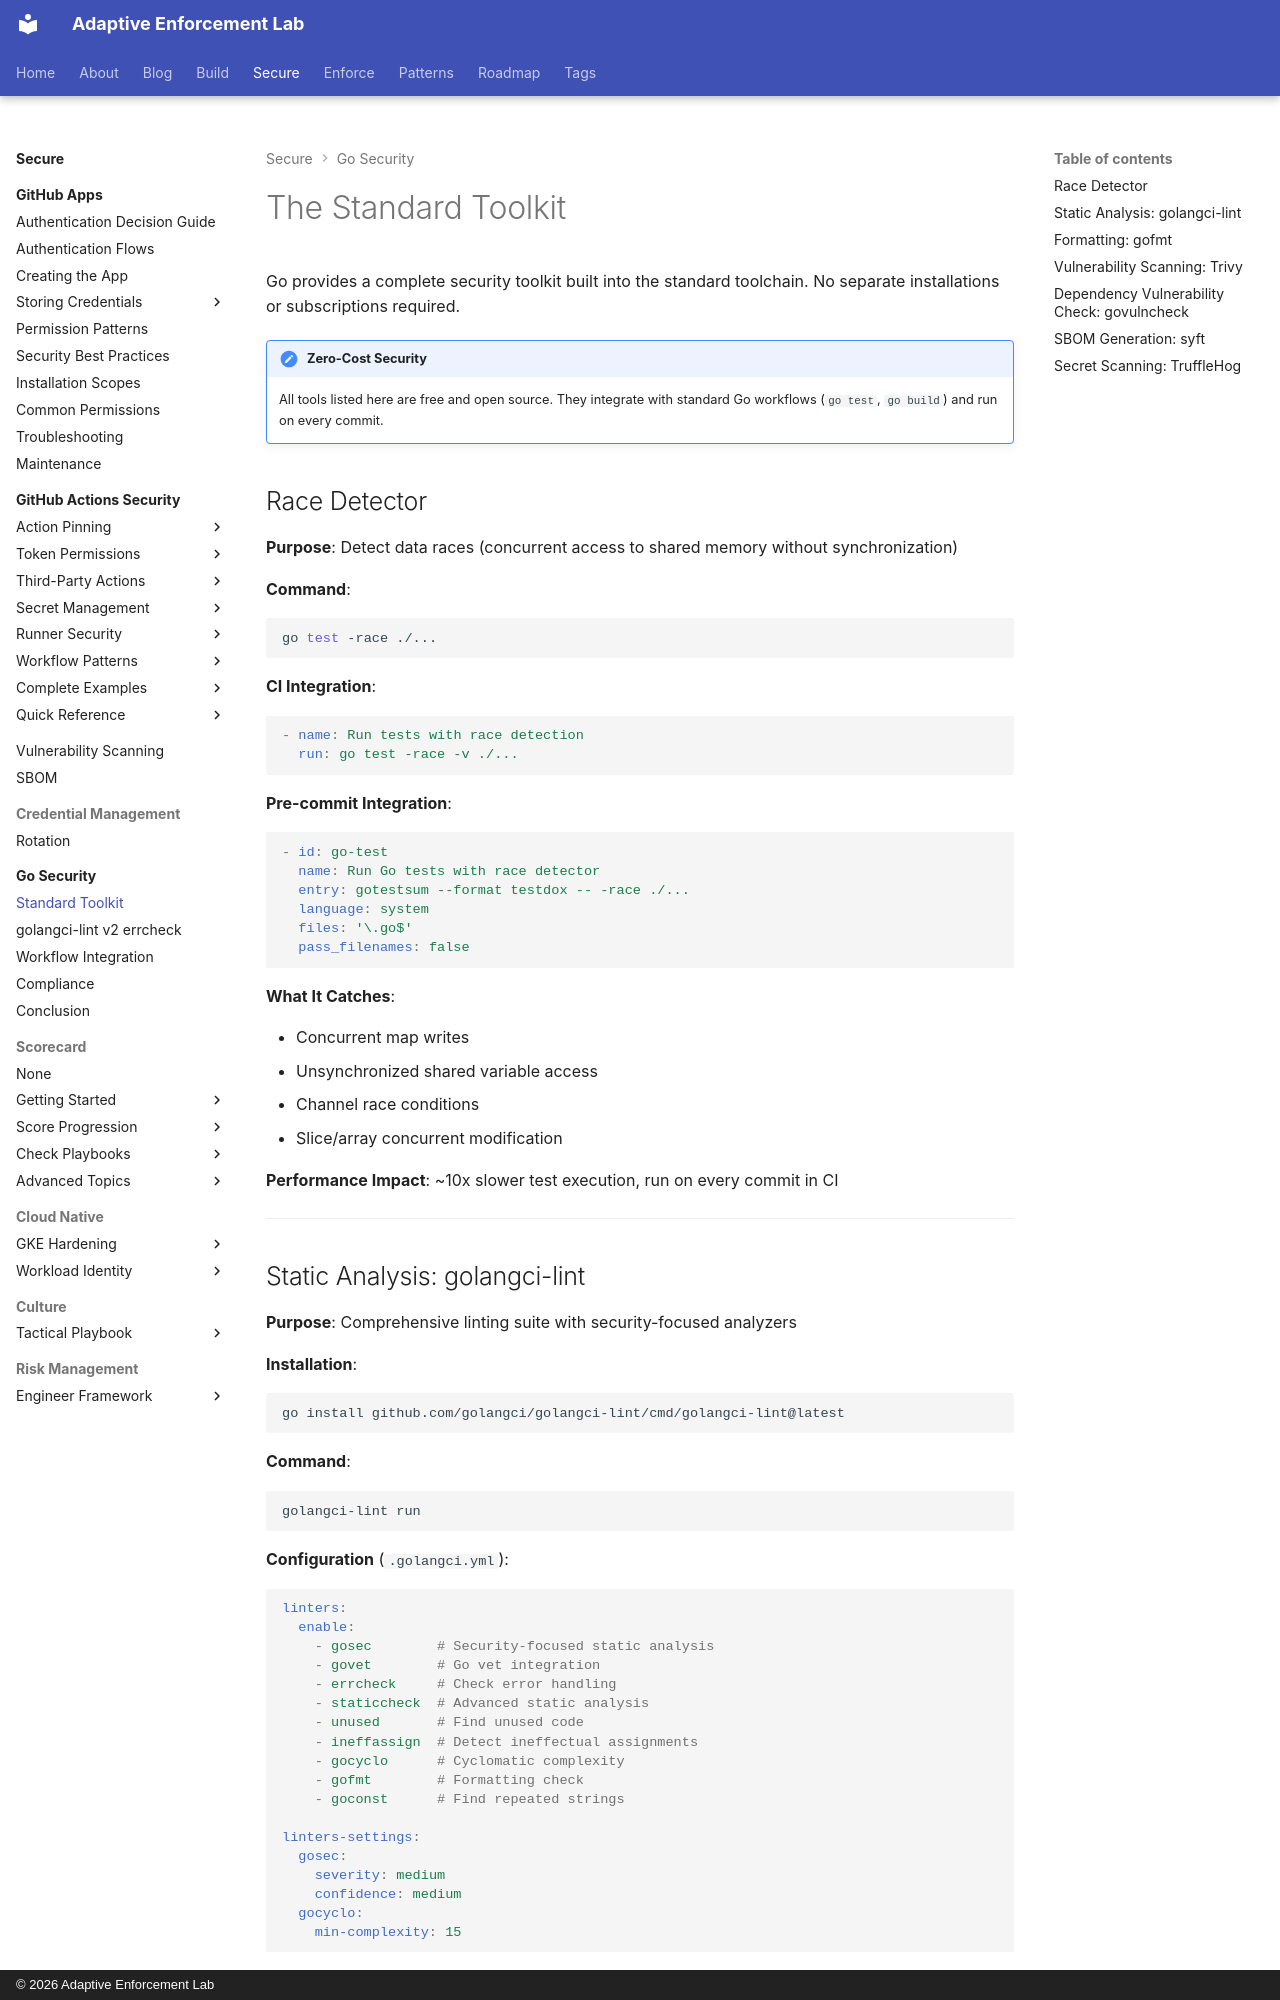

repository: adaptive-enforcement-lab/adaptive-enforcement-lab-com · page: secure/go-security/tools/index.html · generator: mkdocs · copyright: © 2026 Adaptive Enforcement Lab

---
title: The Standard Toolkit
description: >-
  Complete Go security toolkit reference: race detector, golangci-lint, Trivy, govulncheck,
  syft, TruffleHog. Free tools that run on every commit automatically.
provenance: human
---
# The Standard Toolkit

Go provides a complete security toolkit built into the standard toolchain. No separate installations or subscriptions required.

!!! note "Zero-Cost Security"
    All tools listed here are free and open source. They integrate with standard Go workflows (`go test`, `go build`) and run on every commit.

## Race Detector

**Purpose**: Detect data races (concurrent access to shared memory without synchronization)

**Command**:

```bash
go test -race ./...
```

**CI Integration**:

```yaml
- name: Run tests with race detection
  run: go test -race -v ./...
```

**Pre-commit Integration**:

```yaml
- id: go-test
  name: Run Go tests with race detector
  entry: gotestsum --format testdox -- -race ./...
  language: system
  files: '\.go$'
  pass_filenames: false
```

**What It Catches**:

- Concurrent map writes
- Unsynchronized shared variable access
- Channel race conditions
- Slice/array concurrent modification

**Performance Impact**: ~10x slower test execution, run on every commit in CI

---
